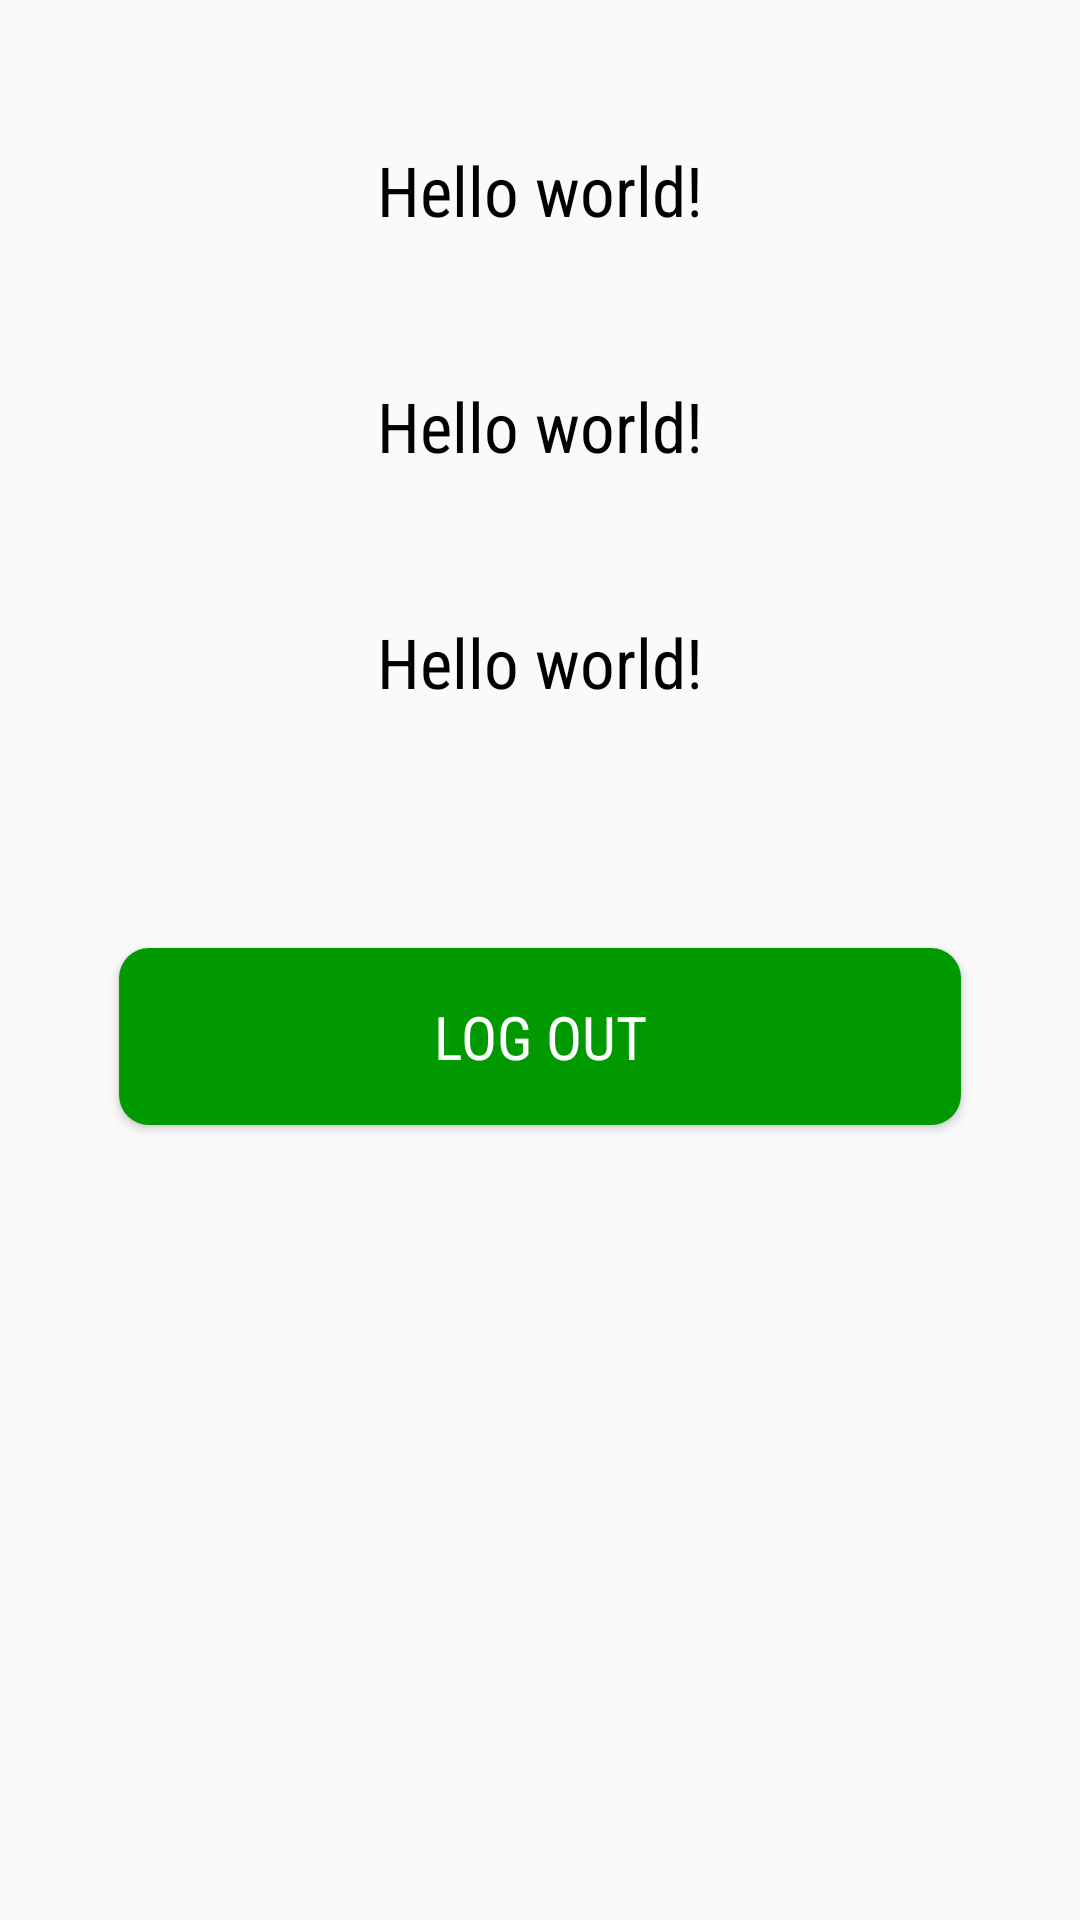

Produce the Android XML layout that renders to this screen, including the resource entries it uses.
<!-- AndroidManifest.xml: application theme AppTheme -->
<!-- res/layout/activity_dashboard.xml -->
<LinearLayout xmlns:android="http://schemas.android.com/apk/res/android"
    android:layout_width="match_parent"
    android:layout_height="match_parent"
    android:paddingLeft="@dimen/activity_horizontal_margin"
    android:paddingRight="@dimen/activity_horizontal_margin"
    android:paddingTop="@dimen/activity_vertical_margin"
    android:paddingBottom="@dimen/activity_vertical_margin"
    android:orientation="vertical"
    >

    <TextView
        android:text="@string/hello_world"
        android:layout_width="match_parent"
        android:layout_height="wrap_content"
        android:layout_marginTop="32dp"
        android:padding="16dp"
        android:textSize="23sp"
        android:textColor="@android:color/background_dark"
        android:layout_gravity="center_vertical"
        android:gravity="center"

        android:fontFamily="sans-serif-condensed"
        android:id="@+id/dashboard_welcome"/>
    <TextView
        android:text="@string/hello_world"
        android:layout_width="match_parent"
        android:layout_height="wrap_content"
        android:layout_marginTop="16dp"
        android:padding="16dp"
        android:textSize="23sp"
        android:gravity="center"
        android:textColor="@android:color/background_dark"

        android:layout_gravity="center_vertical"
        android:fontFamily="sans-serif-condensed"
        android:id="@+id/dashboard_email"/>
    />

    <TextView
        android:text="@string/hello_world"
        android:layout_width="match_parent"
        android:layout_height="wrap_content"
        android:layout_marginTop="16dp"
        android:padding="16dp"
        android:layout_gravity="center_vertical"
        android:gravity="center"
        android:textColor="@android:color/background_dark"

        android:textSize="23sp"
        android:fontFamily="sans-serif-condensed"
        android:id="@+id/dashboard_created"/>

    />



    <Button
        android:text="Log Out"
        android:layout_width="match_parent"
        android:layout_height="wrap_content"
        android:layout_marginTop="64dp"
        android:layout_marginLeft="40dp"
        android:layout_marginRight="40dp"

        android:padding="16dp"
        android:textSize="20sp"
        android:textColor="@color/sign_in_button_text_color_selector"
        android:layout_gravity="center_vertical"
        android:background="@drawable/sign_in_button_selector"
        android:fontFamily="sans-serif-condensed"
        android:id="@+id/dashboard_button_logout"/>

    />






</LinearLayout>
<!-- resources referenced by this layout -->
<resources>
  <!-- drawable sign_in_button_selector (drawable) -->
  <?xml version="1.0" encoding="utf-8"?>
  <selector xmlns:android="http://schemas.android.com/apk/res/android">
  
      <item android:drawable="@drawable/sign_in_button_normal" android:state_pressed="false" />
      <item android:drawable="@drawable/sign_in_button_pressed" android:state_pressed="true" />
      <item android:drawable="@drawable/sign_in_button_normal"/>
  
  </selector>
  <string name="hello_world">Hello world!</string>
  <style name="AppTheme" parent="Theme.AppCompat.Light">
          
  
          <item name="android:windowNoTitle">true</item>
          <item name="windowActionBar">false</item>
      </style>
  <!-- drawable sign_in_button_normal (drawable) -->
  <?xml version="1.0" encoding="utf-8"?>
  <shape xmlns:android="http://schemas.android.com/apk/res/android">
      <corners android:radius="10dp" />
      <solid android:color="@color/logix_green"/>
  
  
  
  </shape>
  <!-- drawable sign_in_button_pressed (drawable) -->
  <?xml version="1.0" encoding="utf-8"?>
  <shape xmlns:android="http://schemas.android.com/apk/res/android">
      <corners android:radius="10dp" />
      <solid android:color="@android:color/white"/>
      <padding android:bottom="2dp" android:left="2dp" android:right="2dp"
           android:top="2dp" />
      <stroke android:color="@color/logix_green" android:width="4dp"/>
  </shape>
  <color name="logix_green">#009900</color>
</resources>
